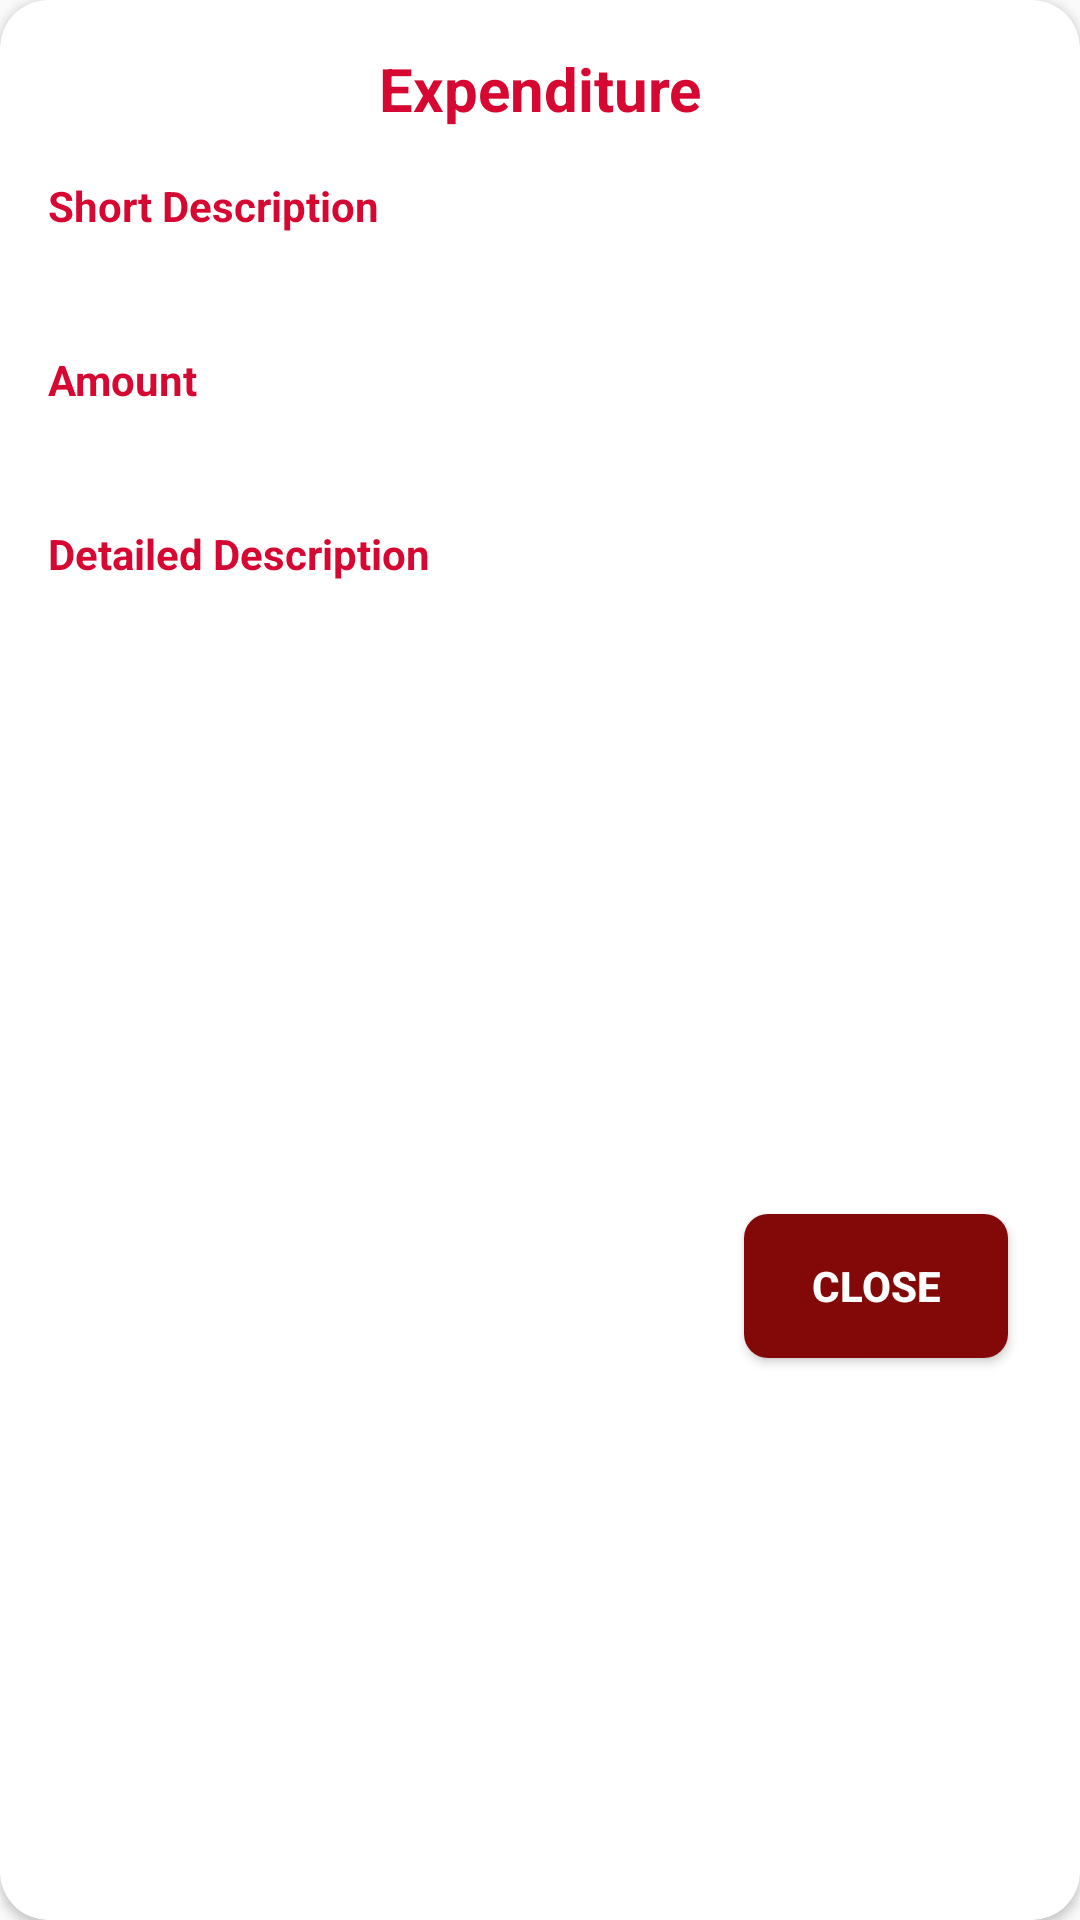

This screen was rendered from an Android layout file. Write that file and the resources it references.
<!-- AndroidManifest.xml: application theme AppTheme -->
<!-- res/layout/details_of_expenditure_dialog.xml -->
<?xml version="1.0" encoding="utf-8"?>
<androidx.cardview.widget.CardView xmlns:android="http://schemas.android.com/apk/res/android"
    xmlns:app="http://schemas.android.com/apk/res-auto"
    xmlns:tools="http://schemas.android.com/tools"
    android:layout_width="310sp"
    android:layout_height="wrap_content"
    android:layout_gravity="center"
    app:cardCornerRadius="16dp">

    <androidx.constraintlayout.widget.ConstraintLayout
        android:layout_width="match_parent"
        android:layout_height="match_parent">

        <TextView
            android:id="@+id/amount_text_view"
            android:layout_width="wrap_content"
            android:layout_height="wrap_content"
            android:layout_marginStart="16dp"
            android:layout_marginTop="16dp"
            android:layout_marginEnd="16dp"
            android:text="@string/amount"
            android:textStyle="bold"
            app:layout_constraintEnd_toEndOf="parent"
            app:layout_constraintHorizontal_bias="0.0"
            app:layout_constraintStart_toStartOf="parent"
            app:layout_constraintTop_toBottomOf="@+id/short_description" />

        <TextView
            android:id="@+id/amount"
            android:layout_width="0dp"
            android:layout_height="wrap_content"
            android:layout_marginStart="16dp"
            android:layout_marginTop="4dp"
            android:layout_marginEnd="16dp"
            android:textColor="@android:color/black"
            android:textSize="14sp"
            app:layout_constraintEnd_toEndOf="parent"
            app:layout_constraintHorizontal_bias="0.0"
            app:layout_constraintStart_toStartOf="parent"
            app:layout_constraintTop_toBottomOf="@+id/amount_text_view"
            tools:text="@string/amount" />

        <TextView
            android:id="@+id/expenditure_text_view"
            android:layout_width="wrap_content"
            android:layout_height="wrap_content"
            android:layout_marginStart="16dp"
            android:layout_marginTop="16dp"
            android:layout_marginEnd="16dp"
            android:text="@string/expenditure"
            android:textSize="20sp"
            android:textStyle="bold"
            app:layout_constraintEnd_toEndOf="parent"
            app:layout_constraintStart_toStartOf="parent"
            app:layout_constraintTop_toTopOf="parent" />

        <TextView
            android:id="@+id/short_description_text_view"
            android:layout_width="wrap_content"
            android:layout_height="wrap_content"
            android:layout_marginStart="16dp"
            android:layout_marginTop="16dp"
            android:layout_marginEnd="16dp"
            android:text="@string/short_description"
            android:textStyle="bold"
            app:layout_constraintEnd_toEndOf="parent"
            app:layout_constraintHorizontal_bias="0.0"
            app:layout_constraintStart_toStartOf="parent"
            app:layout_constraintTop_toBottomOf="@+id/expenditure_text_view" />

        <TextView
            android:id="@+id/short_description"
            android:layout_width="0dp"
            android:layout_height="wrap_content"
            android:layout_marginStart="16dp"
            android:layout_marginTop="4dp"
            android:layout_marginEnd="16dp"
            android:textColor="@android:color/black"
            android:textSize="14sp"
            app:layout_constraintEnd_toEndOf="parent"
            app:layout_constraintStart_toStartOf="parent"
            app:layout_constraintTop_toBottomOf="@+id/short_description_text_view"
            tools:text="@string/short_description" />

        <TextView
            android:id="@+id/detailed_description_text_view"
            android:layout_width="wrap_content"
            android:layout_height="wrap_content"
            android:layout_marginStart="16dp"
            android:layout_marginTop="16dp"
            android:layout_marginEnd="16dp"
            android:text="@string/detailed_description"
            android:textStyle="bold"
            app:layout_constraintEnd_toEndOf="parent"
            app:layout_constraintHorizontal_bias="0.0"
            app:layout_constraintStart_toStartOf="parent"
            app:layout_constraintTop_toBottomOf="@+id/amount" />

        <TextView
            android:id="@+id/detailed_description"
            android:layout_width="0dp"
            android:layout_height="wrap_content"
            android:layout_marginStart="16dp"
            android:layout_marginTop="4dp"
            android:layout_marginEnd="16dp"
            android:gravity="top|start"
            android:textColor="@android:color/black"
            android:textSize="14sp"
            app:layout_constraintEnd_toEndOf="parent"
            app:layout_constraintStart_toStartOf="parent"
            app:layout_constraintTop_toBottomOf="@+id/detailed_description_text_view"
            tools:text="@string/detailed_description" />

        <Button
            android:id="@+id/close_button"
            android:layout_width="wrap_content"
            android:layout_height="wrap_content"
            android:layout_marginTop="16dp"
            android:layout_marginEnd="24dp"
            android:layout_marginBottom="16dp"
            android:background="@drawable/button_background"
            android:text="@string/close"
            android:textColor="#FFFFFF"
            android:textSize="14sp"
            android:textStyle="bold"
            app:layout_constraintBottom_toBottomOf="parent"
            app:layout_constraintEnd_toEndOf="parent"
            app:layout_constraintTop_toBottomOf="@+id/detailed_description" />

    </androidx.constraintlayout.widget.ConstraintLayout>

</androidx.cardview.widget.CardView>
<!-- resources referenced by this layout -->
<resources>
  <!-- drawable button_background (drawable) -->
  <?xml version="1.0" encoding="utf-8"?>
  <shape xmlns:android="http://schemas.android.com/apk/res/android">
  
      <solid android:color="#830909"/>
      <corners android:radius="8sp"/>
  
  </shape>
  <string name="amount">Amount</string>
  <string name="close">Close</string>
  <string name="detailed_description">Detailed Description</string>
  <string name="expenditure">Expenditure</string>
  <string name="short_description">Short Description</string>
  <style name="AppTheme" parent="Theme.AppCompat.Light.NoActionBar">
          <item name="colorPrimary">@color/colorPrimary</item>
          <item name="colorPrimaryDark">@color/colorPrimaryDark</item>
          <item name="colorAccent">@color/colorAccent</item>
          <item name="android:textColor">@color/colorPrimary</item>
      </style>
  <color name="colorPrimary">#D60831</color>
  <color name="colorPrimaryDark">#AE1C1C</color>
  <color name="colorAccent">#575757</color>
</resources>
